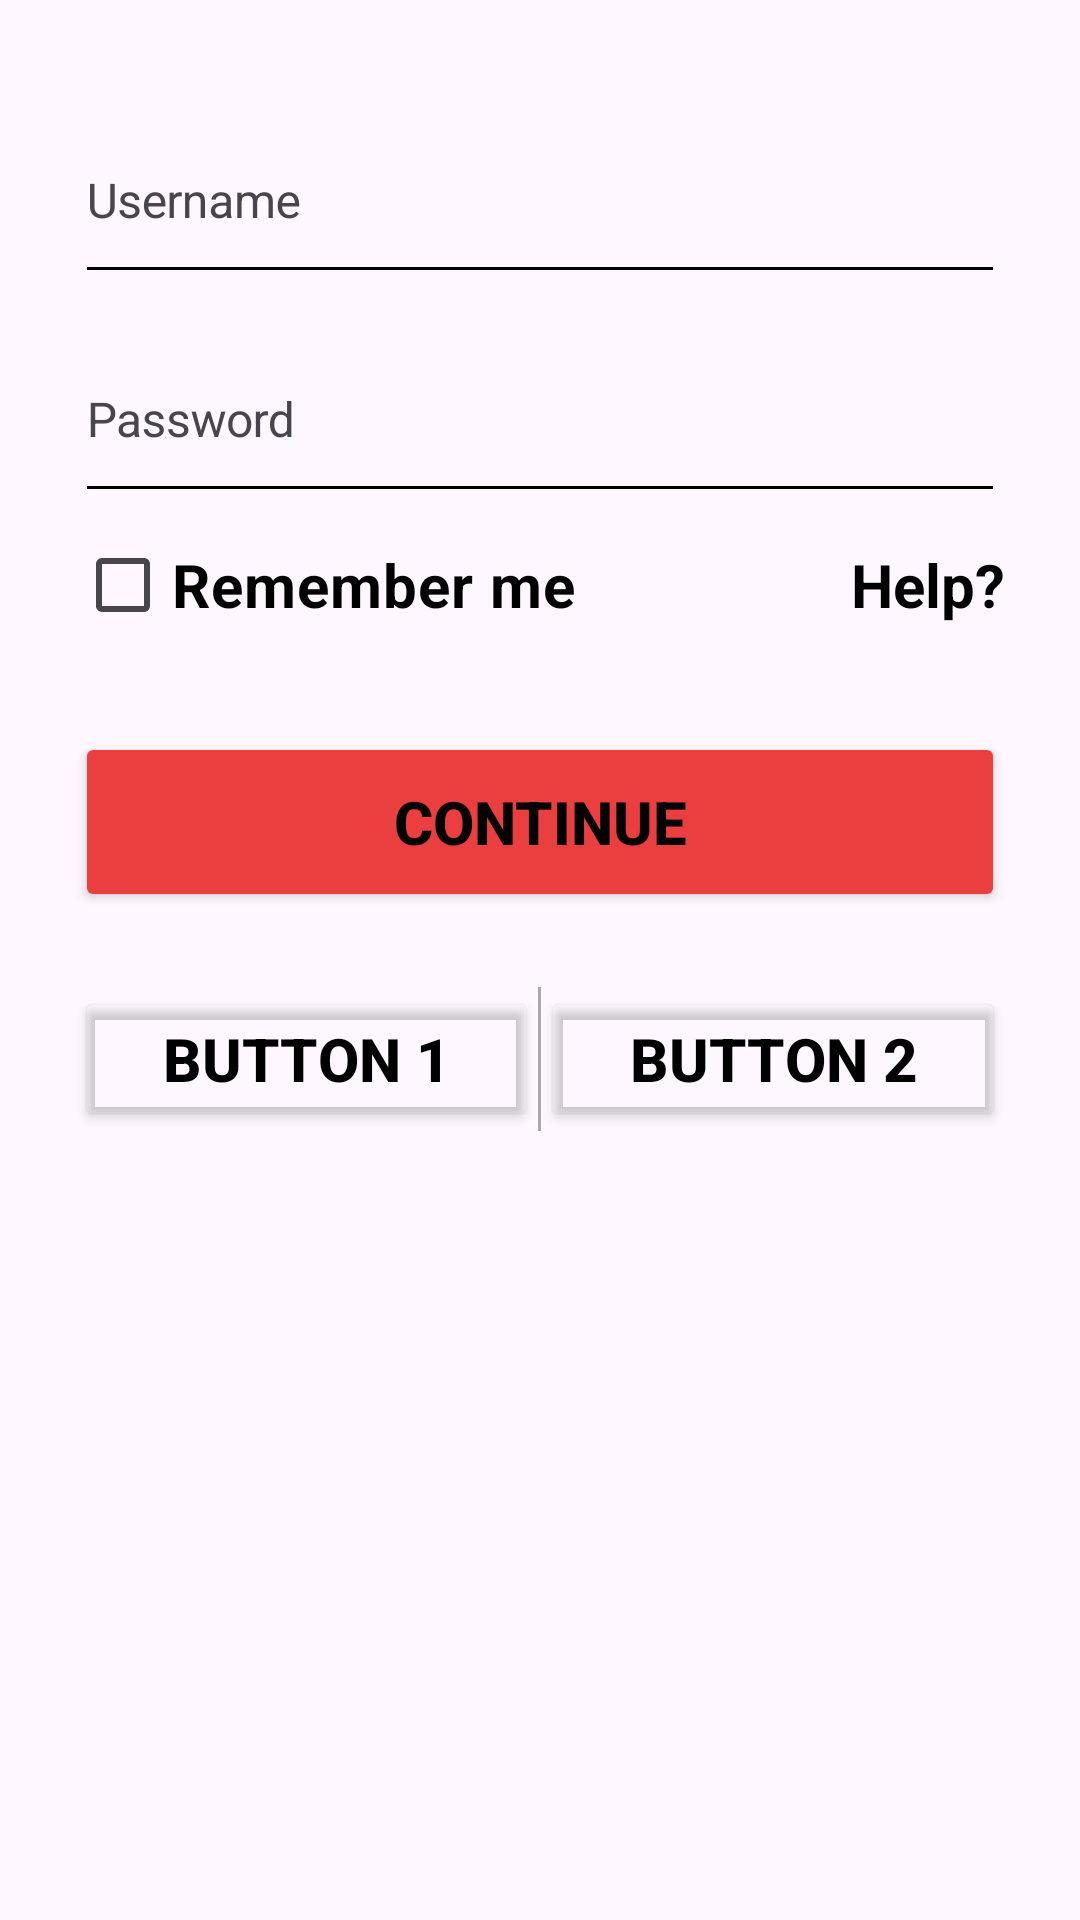

This screen was rendered from an Android layout file. Write that file and the resources it references.
<!-- AndroidManifest.xml: application theme Theme.BankJoyCodeSolution -->
<!-- res/layout/fragment_login_form.xml -->
<?xml version="1.0" encoding="utf-8"?>
<FrameLayout xmlns:android="http://schemas.android.com/apk/res/android"
    xmlns:app="http://schemas.android.com/apk/res-auto"
    style="@style/AppTheme"
    android:layout_width="match_parent"
    android:layout_height="wrap_content"
    android:elevation="40dp"
    android:paddingBottom="25dp">

    <androidx.constraintlayout.widget.ConstraintLayout
        android:layout_width="match_parent"
        android:layout_height="wrap_content"
        android:paddingHorizontal="25dp"
        android:paddingVertical="25dp">

        <com.google.android.material.textfield.TextInputLayout
            android:id="@+id/username"
            android:layout_width="match_parent"
            android:layout_height="wrap_content"
            android:layout_marginTop="16dp"
            android:hint="@string/username"
            android:importantForAutofill="noExcludeDescendants"
            app:errorTextAppearance="@style/error_text_style"
            app:hintTextAppearance="@style/text_field_before_user_input"
            app:layout_constraintBottom_toTopOf="@+id/password"
            app:layout_constraintEnd_toEndOf="parent"
            app:layout_constraintStart_toStartOf="parent"
            app:layout_constraintTop_toTopOf="parent"
            app:passwordToggleContentDescription="email masking">

            <com.google.android.material.textfield.TextInputEditText
                android:id="@+id/usernameField"
                style="@style/text_field_filled"
                android:layout_width="match_parent"
                android:layout_height="wrap_content"
                android:cursorVisible="true"
                android:imeOptions="actionNext"
                android:importantForAutofill="no"
                android:inputType="textNoSuggestions"
                android:paddingBottom="20dp"
                android:theme="@style/textview_style_grey" />

        </com.google.android.material.textfield.TextInputLayout>

        <com.google.android.material.textfield.TextInputLayout
            android:id="@+id/password"
            android:layout_width="match_parent"
            android:layout_height="wrap_content"
            android:layout_marginTop="16dp"
            android:hint="@string/password"
            app:errorTextAppearance="@style/error_text_style"
            app:hintTextAppearance="@style/text_field_before_user_input"
            app:layout_constraintBottom_toTopOf="@+id/llRememberMe"
            app:layout_constraintEnd_toEndOf="parent"
            app:layout_constraintStart_toStartOf="parent"
            app:layout_constraintTop_toBottomOf="@+id/username">

            <com.google.android.material.textfield.TextInputEditText
                android:id="@+id/passwordField"
                style="@style/text_field_filled"
                android:layout_width="match_parent"
                android:layout_height="wrap_content"
                android:cursorVisible="true"
                android:imeOptions="actionDone"
                android:inputType="textPassword"
                android:paddingBottom="20dp"
                android:theme="@style/textview_style_grey" />

        </com.google.android.material.textfield.TextInputLayout>

        <LinearLayout
            android:id="@+id/llRememberMe"
            android:layout_width="match_parent"
            android:layout_height="wrap_content"
            android:layout_marginTop="25dp"
            android:gravity="center_vertical"
            android:orientation="horizontal"
            app:layout_constraintBottom_toTopOf="@+id/continueButton"
            app:layout_constraintEnd_toEndOf="parent"
            app:layout_constraintStart_toStartOf="parent"
            app:layout_constraintTop_toBottomOf="@+id/username">

            <CheckBox
                android:id="@+id/rememberMe"
                android:layout_width="0dp"
                android:layout_height="wrap_content"
                android:layout_gravity="center_vertical"
                android:layout_weight="1"
                android:text="@string/remember_me"
                android:textColor="@color/black"
                android:textSize="20sp"
                android:textStyle="bold" />

            <TextView
                android:id="@+id/helpTextView"
                android:layout_width="wrap_content"
                android:layout_height="wrap_content"
                android:layout_gravity="center_vertical|end"
                android:paddingTop="0dp"
                android:text="@string/help"
                android:textColor="@color/black"
                android:textSize="20sp"
                android:textStyle="bold" />
        </LinearLayout>


        <Button
            android:id="@+id/continueButton"
            android:layout_width="match_parent"
            android:layout_height="60dp"
            android:layout_marginTop="25dp"
            android:backgroundTint="@color/button_color"
            android:text="@string/button_continue"
            android:textColor="@color/black"
            android:textSize="20sp"
            android:textStyle="bold"
            app:layout_constraintBottom_toTopOf="@+id/buttons"
            app:layout_constraintEnd_toEndOf="parent"
            app:layout_constraintStart_toStartOf="parent"
            app:layout_constraintTop_toBottomOf="@+id/llRememberMe" />

        <LinearLayout
            android:id="@+id/buttons"
            android:layout_width="match_parent"
            android:layout_height="wrap_content"
            android:layout_marginTop="25dp"
            android:gravity="center"
            android:orientation="horizontal"
            app:layout_constraintTop_toBottomOf="@+id/continueButton">

            <Button
                android:id="@+id/button1"
                android:layout_width="0dp"
                android:layout_height="wrap_content"
                android:layout_weight="1"
                android:backgroundTint="@color/transparent"
                android:text="@string/button1"
                android:textColor="@color/black"
                android:textSize="20sp"
                android:textStyle="bold" />

            <View
                android:layout_width="1dp"
                android:layout_height="match_parent"
                android:background="@android:color/darker_gray" />

            <Button
                android:id="@+id/button2"
                android:layout_width="0dp"
                android:layout_height="wrap_content"
                android:layout_weight="1"
                android:backgroundTint="@color/transparent"
                android:text="@string/button2"
                android:textColor="@color/black"
                android:textSize="20sp"
                android:textStyle="bold" />
        </LinearLayout>

    </androidx.constraintlayout.widget.ConstraintLayout>
</FrameLayout>
<!-- resources referenced by this layout -->
<resources>
  <color name="black">#FF000000</color>
  <color name="transparent">#00000000</color>
  <string name="button1">Button 1</string>
  <string name="button2">Button 2</string>
  <string name="button_continue">Continue</string>
  <string name="help">Help?</string>
  <string name="password">Password</string>
  <string name="remember_me">Remember me</string>
  <string name="username">Username</string>
  <style name="AppTheme" parent="Theme.MaterialComponents.Light">
          
          <item name="colorPrimary">@color/bottom_sheet_background</item>
          <item name="bottomSheetDialogTheme">@style/CustomBottomSheetDialog</item>
      </style>
  <style name="error_text_style">
          <item name="android:textSize">12sp</item>
          <item name="android:letterSpacing">-0.04</item>
          <item name="android:lineSpacingExtra">5sp</item>
          <item name="android:textColor">@color/error_color</item>
      </style>
  <style name="text_field_before_user_input">
          <item name="android:textSize">12sp</item>
          <item name="android:letterSpacing">-0.01</item>
          <item name="android:lineSpacingExtra">4sp</item>
          <item name="android:textColor">@color/black</item>
          <item name="android:textColorHint">@color/black</item>
      </style>
  <style name="text_field_filled">
          <item name="background">@color/transparent</item>
          <item name="android:textSize">16sp</item>
          <item name="android:letterSpacing">-0.01</item>
          <item name="android:lineSpacingExtra">5sp</item>
          <item name="android:textColor">@color/black</item>
          <item name="android:textColorHint">@color/black</item>
      </style>
  <style name="textview_style_grey" parent="Theme.AppCompat.Light.DarkActionBar">
          <item name="colorControlNormal">@color/black</item>
          <item name="colorControlActivated">@color/black</item>
          <item name="colorControlHighlight">@color/black</item>
          <item name="android:textColorHint">@color/black</item>
      </style>
  <style name="Theme.BankJoyCodeSolution" parent="Base.Theme.BankJoyCodeSolution" />
  <color name="bottom_sheet_background">#f6f6f6</color>
  <style name="CustomBottomSheetDialog" parent="@style/ThemeOverlay.MaterialComponents.BottomSheetDialog">
          <item name="bottomSheetStyle">@style/CustomBottomSheet</item>
      </style>
  <color name="error_color">#ea3f3e</color>
  <style name="Base.Theme.BankJoyCodeSolution" parent="Theme.Material3.DayNight.NoActionBar">
          
          
      </style>
  <style name="CustomBottomSheet" parent="Widget.MaterialComponents.BottomSheet">
          <item name="shapeAppearanceOverlay">@style/CustomShapeAppearanceBottomSheetDialog</item>
      </style>
  <style name="CustomShapeAppearanceBottomSheetDialog" parent="">
          <item name="cornerFamily">rounded</item>
          <item name="cornerSizeTopRight">16dp</item>
          <item name="cornerSizeTopLeft">16dp</item>
          <item name="cornerSizeBottomRight">0dp</item>
          <item name="cornerSizeBottomLeft">0dp</item>
      </style>
</resources>
